Run: headless pygame with SDL's dummy video driver; simulated clock (each Clock.tick advances the game by its frame time, no real sleeping); random seed 0; keys injected as events and as key.get_pressed() state; no mouse input.
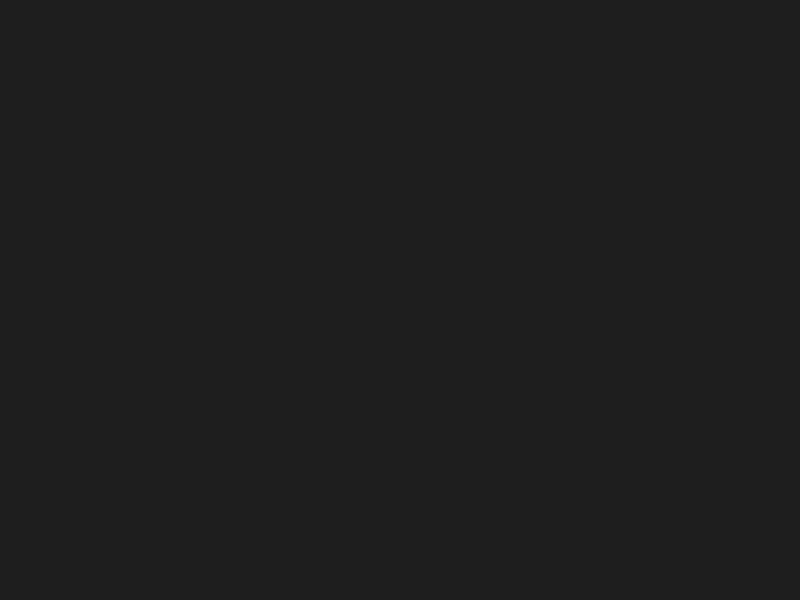
Frame 1 of 4 · flips 1–60 · no input
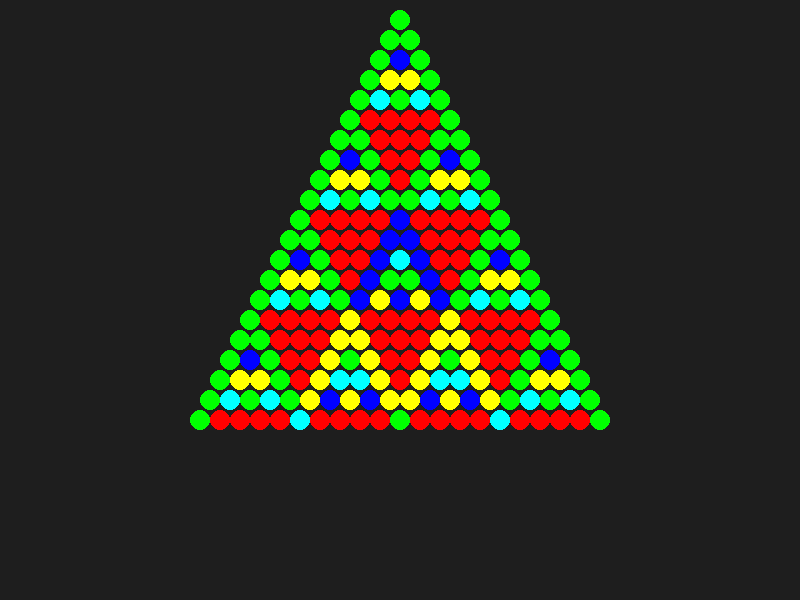
Frame 2 of 4 · flips 61–180 · tapped SPACE, RETURN · held RIGHT (→), D
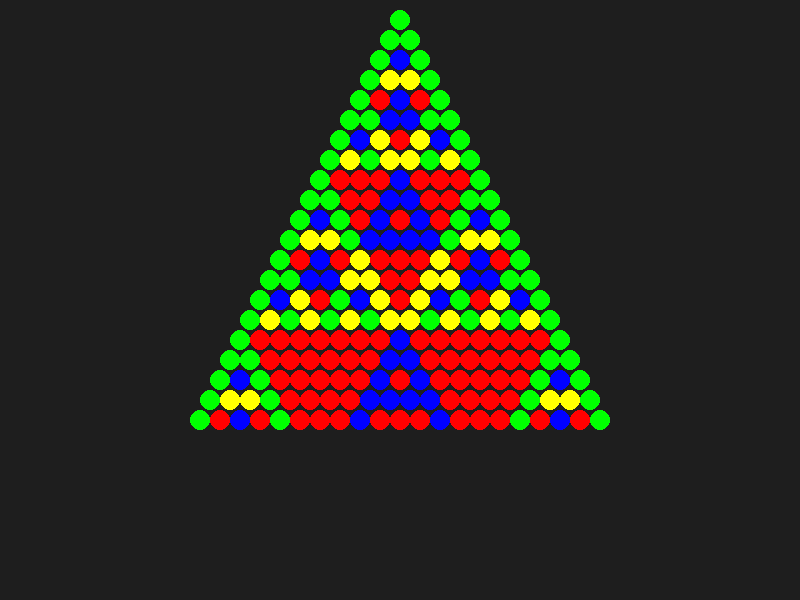
Frame 3 of 4 · flips 181–300 · held DOWN (↓), S
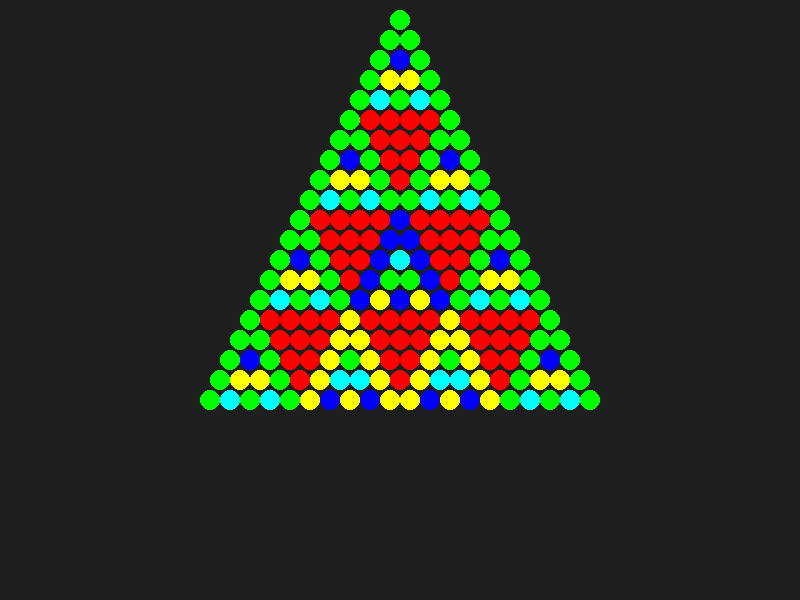
Frame 4 of 4 · flips 301–420 · held LEFT (←), A, UP (↑), W

The pygame program that drew these frames:

# Librerías a utilizar en el proyecto
import pygame
import math

# Inicializa pygame
pygame.init()

# Configuración de la pantalla
width, height = 800, 600
screen = pygame.display.set_mode((width, height))
pygame.display.set_caption("Juego Triángulo de Pascal")

# Colores
colors = [(255, 0, 0), (0, 255, 0), (0, 0, 255), (255, 255, 0), (0, 255, 255), (255, 0, 255), (255, 255, 255)]
bg_color = (30, 30, 30)
screen.fill(bg_color)

# Función para calcular el coeficiente binomial
def binomial(n, k):
    if k == 0 or k == n:
        return 1
    return math.comb(n, k)

# Dibujar el triángulo de Pascal
def dibujarTrianguloPascal(nivel, mod):
    screen.fill(bg_color)
    base_y = 20  # Posición y inicial
    base_x = width // 2  # Centrado horizontal

    for n in range(nivel):
        x = base_x - (n * 20 // 2)  # Centrado para cada nivel
        y = base_y + n * 20  # Altura de cada nivel

        for k in range(n + 1):
            coef = binomial(n, k) % mod  # Calcular el valor y aplicar el módulo
            color = colors[coef % len(colors)]  # Selección de color según el módulo
            
            # Dibuja el círculo de cada coeficiente
            pygame.draw.circle(screen, color, (x, y), 10)
            x += 20  # Espacio entre los valores en el nivel

# Configuración inicial
nivel = 20  # Número de filas en el triángulo de Pascal
mod = 5  # Módulo para patrones de color
running = True

# Ciclo del juego
while running:
    for event in pygame.event.get():
        if event.type == pygame.QUIT:
            running = False
        elif event.type == pygame.KEYDOWN:
            # Cambiar el módulo y reiniciar el dibujo
            if event.key == pygame.K_UP:
                mod = (mod % len(colors)) + 1
                dibujarTrianguloPascal(nivel, mod)
            elif event.key == pygame.K_DOWN:
                mod = max(1, mod - 1)
                dibujarTrianguloPascal(nivel, mod)
            elif event.key == pygame.K_RIGHT:
                nivel = min(40, nivel + 1)  # Limitar el número de filas para no sobrecargar
                dibujarTrianguloPascal(nivel, mod)
            elif event.key == pygame.K_LEFT:
                nivel = max(5, nivel - 1)  # Limitar para que no sea negativo
                dibujarTrianguloPascal(nivel, mod)

    pygame.display.flip()

# Cerrar pygame
pygame.quit()
